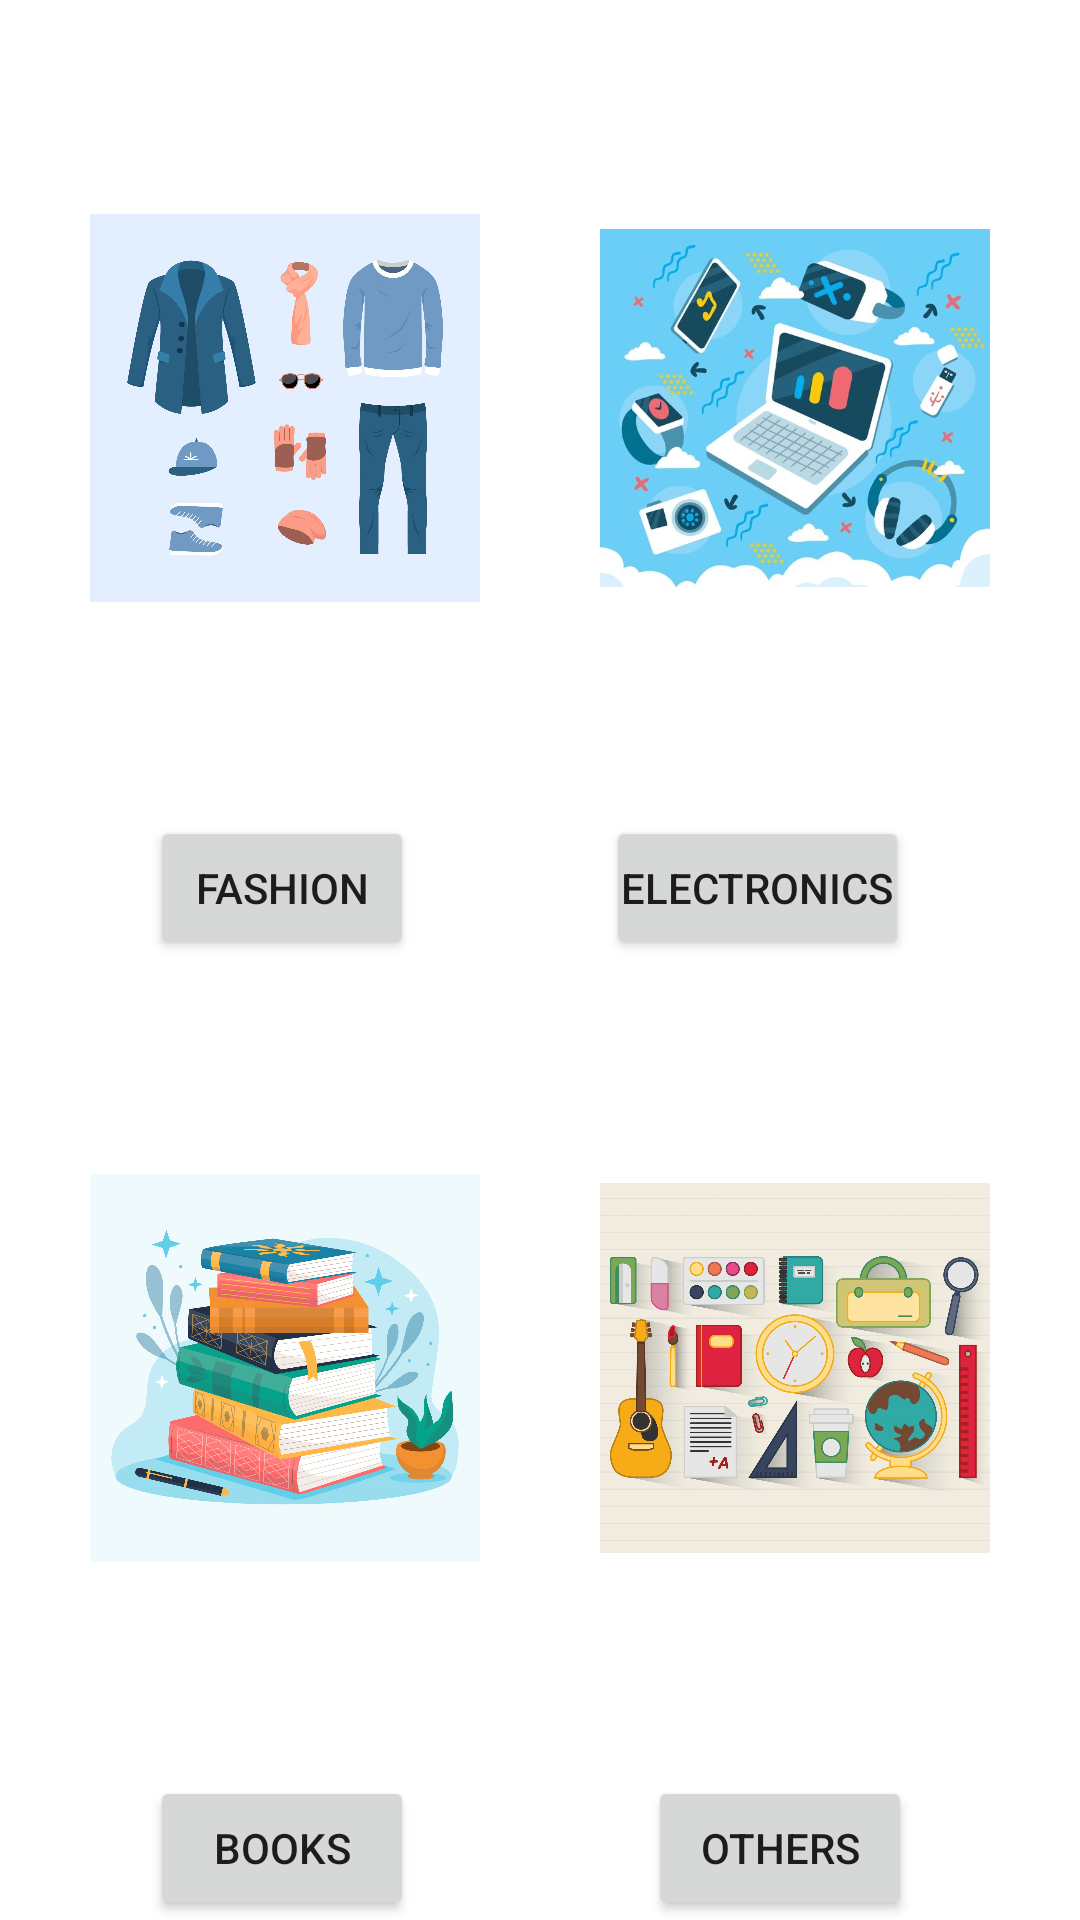

Produce the Android XML layout that renders to this screen, including the resource entries it uses.
<!-- AndroidManifest.xml: application theme Theme.ECommerce -->
<!-- res/layout/activity_home_page.xml -->
<?xml version="1.0" encoding="utf-8"?>
<LinearLayout xmlns:android="http://schemas.android.com/apk/res/android"
    xmlns:app="http://schemas.android.com/apk/res-auto"
    xmlns:tools="http://schemas.android.com/tools"
    android:layout_width="match_parent"
    android:layout_height="match_parent"
    tools:context=".HomePageActivity"
    android:orientation="vertical"
    android:layout_margin="30dp"
    android:background="@color/white">

    <LinearLayout
        android:layout_width="wrap_content"
        android:layout_height="wrap_content"
        android:layout_weight="3"
        android:orientation="horizontal"
        android:padding="10dp">

        <ImageView
            android:id="@+id/imgFashion"
            android:layout_width="wrap_content"
            android:layout_height="wrap_content"
            android:layout_weight="1"
            android:padding="20dp"
            app:srcCompat="@drawable/fashion" />

        <ImageView
            android:id="@+id/imgElectronics"
            android:layout_width="wrap_content"
            android:layout_height="wrap_content"
            android:layout_weight="1"
            android:padding="20dp"
            app:srcCompat="@drawable/electronics" />

    </LinearLayout>

    <LinearLayout
        android:layout_width="wrap_content"
        android:layout_height="wrap_content"
        android:layout_weight="0"
        android:orientation="horizontal">

        <Button
            android:id="@+id/btnFashion"
            android:layout_width="wrap_content"
            android:layout_height="wrap_content"
            android:layout_weight="2"
            android:layout_marginLeft="50dp"
            android:padding="5dp"
            android:text="Fashion" />

        <Button
            android:id="@+id/btnElectronics"
            android:layout_width="wrap_content"
            android:layout_height="wrap_content"
            android:layout_marginLeft="64dp"
            android:layout_weight="2"
            android:padding="5dp"
            android:text="Electronics" />

    </LinearLayout>

    <LinearLayout
        android:layout_width="wrap_content"
        android:layout_height="wrap_content"
        android:layout_weight="3"
        android:orientation="horizontal"
        android:padding="10dp">

        <ImageView
            android:id="@+id/imgBooks"
            android:layout_width="wrap_content"
            android:layout_height="wrap_content"
            android:layout_weight="1"
            android:padding="20dp"
            app:srcCompat="@drawable/books" />

        <ImageView
            android:id="@+id/imgOthers"
            android:layout_width="wrap_content"
            android:layout_height="wrap_content"
            android:layout_weight="1"
            android:padding="20dp"
            app:srcCompat="@drawable/others" />

    </LinearLayout>

    <LinearLayout
        android:layout_width="wrap_content"
        android:layout_height="wrap_content"
        android:layout_weight="0"
        android:orientation="horizontal">

        <Button
            android:id="@+id/btnBooks"
            android:layout_width="wrap_content"
            android:layout_height="wrap_content"
            android:layout_weight="2"
            android:layout_marginLeft="50dp"
            android:padding="5dp"
            android:text="Books" />

        <Button
            android:id="@+id/btnOthers"
            android:layout_width="wrap_content"
            android:layout_height="wrap_content"
            android:layout_marginLeft="78dp"
            android:layout_weight="2"
            android:padding="5dp"
            android:text="Others" />

    </LinearLayout>

</LinearLayout>
<!-- resources referenced by this layout -->
<resources>
  <color name="white">#FFFFFFFF</color>
  <!-- drawable books: png bitmap (drawable, 392183 bytes) -->
  <!-- drawable electronics: png bitmap (drawable, 144869 bytes) -->
  <!-- drawable fashion: png bitmap (drawable, 294556 bytes) -->
  <!-- drawable others: png bitmap (drawable, 342952 bytes) -->
  <style name="Theme.ECommerce" parent="Theme.MaterialComponents.DayNight.NoActionBar">
          
          <item name="colorPrimary">@color/blue</item>
          <item name="colorPrimaryVariant">#00A4C5</item>
          <item name="colorOnPrimary">@color/white</item>
          
          <item name="colorSecondary">@color/teal_200</item>
          <item name="colorSecondaryVariant">@color/teal_700</item>
          <item name="colorOnSecondary">@color/black</item>
          
          <item name="android:statusBarColor">?attr/colorPrimaryVariant</item>
          
      </style>
  <color name="blue">#00b4d8</color>
  <color name="teal_200">#FF03DAC5</color>
  <color name="teal_700">#FF018786</color>
  <color name="black">#FF000000</color>
</resources>
